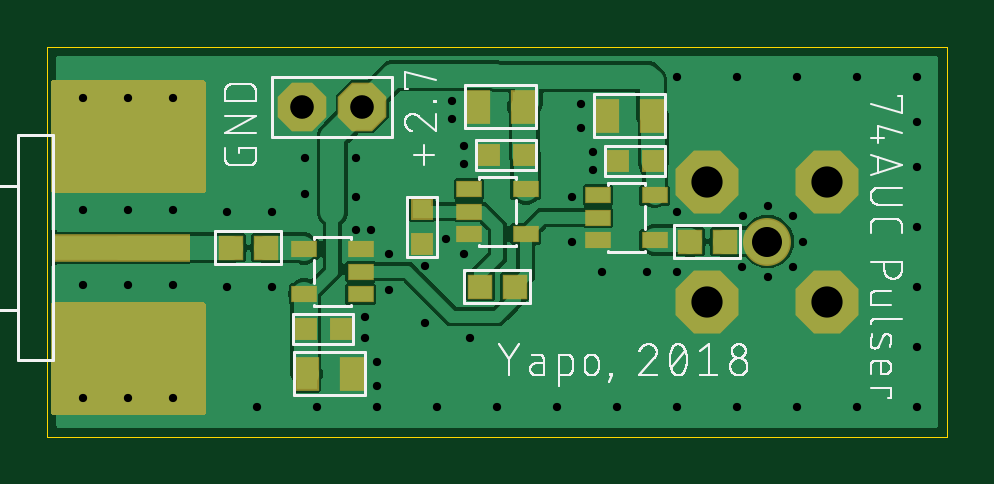
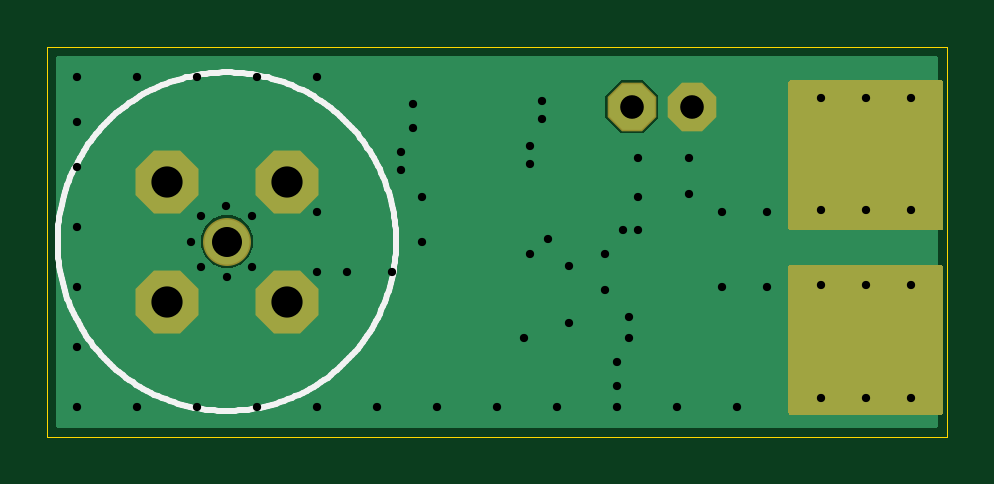
Circuit board: 9 layer files. Board 38.1 x 16.5 mm.
- outline: auc_pulser.boardoutline.ger (232 bytes)
- bottom_copper: auc_pulser.bottomlayer.ger (5282 bytes)
- bottom_silk: auc_pulser.bottomsilkscreen.ger (4905 bytes)
- bottom_mask: auc_pulser.bottomsoldermask.ger (3629 bytes)
- drill: auc_pulser.drills.xln (1184 bytes)
- paste: auc_pulser.tcream.ger (1041 bytes)
- top_copper: auc_pulser.toplayer.ger (36890 bytes)
- top_silk: auc_pulser.topsilkscreen.ger (60600 bytes)
- top_mask: auc_pulser.topsoldermask.ger (4639 bytes)

=== outline: auc_pulser.boardoutline.ger ===
G04 EAGLE Gerber RS-274X export*
G75*
%MOMM*%
%FSLAX34Y34*%
%LPD*%
%INBoard Outline*%
%IPPOS*%
%AMOC8*
5,1,8,0,0,1.08239X$1,22.5*%
G01*
%ADD10C,0.000000*%


D10*
X0Y0D02*
X380800Y0D01*
X380800Y164975D01*
X0Y164975D01*
X0Y0D01*
M02*

=== bottom_copper: auc_pulser.bottomlayer.ger ===
G04 EAGLE Gerber RS-274X export*
G75*
%MOMM*%
%FSLAX34Y34*%
%LPD*%
%INBottom Copper Layer*%
%IPPOS*%
%AMOC8*
5,1,8,0,0,1.08239X$1,22.5*%
G01*
%ADD10C,1.905000*%
%ADD11P,2.749271X8X22.500000*%
%ADD12C,0.604000*%
%ADD13P,2.089446X8X22.500000*%

G36*
X376248Y3814D02*
X376248Y3814D01*
X376267Y3812D01*
X376369Y3834D01*
X376471Y3850D01*
X376488Y3860D01*
X376508Y3864D01*
X376597Y3917D01*
X376688Y3966D01*
X376702Y3980D01*
X376719Y3990D01*
X376786Y4069D01*
X376858Y4144D01*
X376866Y4162D01*
X376879Y4177D01*
X376918Y4273D01*
X376961Y4367D01*
X376963Y4387D01*
X376971Y4405D01*
X376989Y4572D01*
X376989Y160403D01*
X376986Y160423D01*
X376988Y160442D01*
X376966Y160544D01*
X376950Y160646D01*
X376940Y160663D01*
X376936Y160683D01*
X376883Y160772D01*
X376834Y160863D01*
X376820Y160877D01*
X376810Y160894D01*
X376731Y160961D01*
X376656Y161033D01*
X376638Y161041D01*
X376623Y161054D01*
X376527Y161093D01*
X376433Y161136D01*
X376413Y161138D01*
X376395Y161146D01*
X376228Y161164D01*
X4572Y161164D01*
X4552Y161161D01*
X4533Y161163D01*
X4431Y161141D01*
X4329Y161125D01*
X4312Y161115D01*
X4292Y161111D01*
X4203Y161058D01*
X4112Y161009D01*
X4098Y160995D01*
X4081Y160985D01*
X4014Y160906D01*
X3942Y160831D01*
X3934Y160813D01*
X3921Y160798D01*
X3882Y160702D01*
X3839Y160608D01*
X3837Y160588D01*
X3829Y160570D01*
X3811Y160403D01*
X3811Y150875D01*
X2540Y150875D01*
X2482Y150867D01*
X2424Y150869D01*
X2342Y150847D01*
X2259Y150835D01*
X2205Y150812D01*
X2149Y150797D01*
X2076Y150754D01*
X1999Y150719D01*
X1954Y150681D01*
X1904Y150652D01*
X1846Y150590D01*
X1782Y150536D01*
X1750Y150487D01*
X1710Y150444D01*
X1671Y150369D01*
X1625Y150299D01*
X1607Y150243D01*
X1580Y150191D01*
X1569Y150123D01*
X1539Y150028D01*
X1536Y149928D01*
X1525Y149860D01*
X1525Y88265D01*
X1533Y88207D01*
X1531Y88149D01*
X1553Y88067D01*
X1565Y87984D01*
X1589Y87930D01*
X1603Y87874D01*
X1646Y87801D01*
X1681Y87724D01*
X1719Y87679D01*
X1749Y87629D01*
X1810Y87571D01*
X1865Y87507D01*
X1913Y87475D01*
X1956Y87435D01*
X2031Y87396D01*
X2101Y87350D01*
X2157Y87332D01*
X2209Y87305D01*
X2277Y87294D01*
X2372Y87264D01*
X2472Y87261D01*
X2540Y87250D01*
X3811Y87250D01*
X3811Y72770D01*
X2540Y72770D01*
X2482Y72762D01*
X2424Y72764D01*
X2342Y72742D01*
X2259Y72730D01*
X2205Y72707D01*
X2149Y72692D01*
X2076Y72649D01*
X1999Y72614D01*
X1954Y72576D01*
X1904Y72547D01*
X1846Y72485D01*
X1782Y72431D01*
X1750Y72382D01*
X1710Y72339D01*
X1671Y72264D01*
X1625Y72194D01*
X1607Y72138D01*
X1580Y72086D01*
X1569Y72018D01*
X1539Y71923D01*
X1536Y71823D01*
X1525Y71755D01*
X1525Y10160D01*
X1533Y10102D01*
X1531Y10044D01*
X1553Y9962D01*
X1565Y9879D01*
X1589Y9825D01*
X1603Y9769D01*
X1646Y9696D01*
X1681Y9619D01*
X1719Y9574D01*
X1749Y9524D01*
X1810Y9466D01*
X1865Y9402D01*
X1913Y9370D01*
X1956Y9330D01*
X2031Y9291D01*
X2101Y9245D01*
X2157Y9227D01*
X2209Y9200D01*
X2277Y9189D01*
X2372Y9159D01*
X2472Y9156D01*
X2540Y9145D01*
X3811Y9145D01*
X3811Y4572D01*
X3814Y4552D01*
X3812Y4533D01*
X3834Y4431D01*
X3850Y4329D01*
X3860Y4312D01*
X3864Y4292D01*
X3917Y4203D01*
X3966Y4112D01*
X3980Y4098D01*
X3990Y4081D01*
X4069Y4014D01*
X4144Y3942D01*
X4162Y3934D01*
X4177Y3921D01*
X4273Y3882D01*
X4367Y3839D01*
X4387Y3837D01*
X4405Y3829D01*
X4572Y3811D01*
X376228Y3811D01*
X376248Y3814D01*
G37*
%LPC*%
G36*
X128720Y128523D02*
X128720Y128523D01*
X122173Y135070D01*
X122173Y144330D01*
X128720Y150877D01*
X137980Y150877D01*
X144527Y144330D01*
X144527Y135070D01*
X137980Y128523D01*
X128720Y128523D01*
G37*
%LPD*%
%LPC*%
G36*
X302602Y71500D02*
X302602Y71500D01*
X298541Y73183D01*
X295433Y76291D01*
X293750Y80352D01*
X293750Y84748D01*
X295433Y88809D01*
X298541Y91917D01*
X302602Y93600D01*
X306998Y93600D01*
X311059Y91917D01*
X314167Y88809D01*
X315850Y84748D01*
X315850Y80352D01*
X314167Y76291D01*
X311059Y73183D01*
X306998Y71500D01*
X302602Y71500D01*
G37*
%LPD*%
D10*
X304800Y82550D03*
D11*
X279400Y107950D03*
X330200Y107950D03*
X330200Y57150D03*
X279400Y57150D03*
D12*
X15240Y64135D03*
X34290Y64135D03*
X53340Y64135D03*
X34290Y95885D03*
X15240Y95885D03*
X53340Y95885D03*
X53340Y16510D03*
X34290Y16510D03*
X15240Y16510D03*
X53340Y143510D03*
X34290Y143510D03*
X15240Y143510D03*
D13*
X133350Y139700D03*
X107950Y139700D03*
D12*
X76200Y95250D03*
X76200Y63500D03*
X95250Y95250D03*
X95250Y63500D03*
X266700Y69850D03*
X266700Y95250D03*
X254000Y69850D03*
X234950Y69850D03*
X222250Y82550D03*
X226060Y140970D03*
X226060Y130810D03*
X231140Y120650D03*
X231140Y113030D03*
X171450Y142240D03*
X171450Y134620D03*
X176530Y123190D03*
X176530Y115570D03*
X144780Y77470D03*
X176530Y77470D03*
X168910Y83820D03*
X160020Y72390D03*
X134620Y50800D03*
X134620Y41910D03*
X139700Y31750D03*
X139700Y21590D03*
X109220Y118110D03*
X109220Y102870D03*
X130810Y118110D03*
X130810Y101600D03*
X144780Y62230D03*
X160020Y48260D03*
X179070Y41910D03*
X222250Y101600D03*
X320040Y82550D03*
X315592Y71875D03*
X304899Y67472D03*
X294225Y71920D03*
X294269Y93288D03*
X304962Y97691D03*
X315637Y93243D03*
X88900Y12700D03*
X114300Y12700D03*
X139700Y12700D03*
X165100Y12700D03*
X190500Y12700D03*
X215900Y12700D03*
X241300Y12700D03*
X266700Y12700D03*
X292100Y12700D03*
X317500Y12700D03*
X342900Y12700D03*
X368300Y12700D03*
X368300Y38100D03*
X368300Y63500D03*
X368300Y88900D03*
X368300Y114300D03*
X368300Y133350D03*
X368300Y152400D03*
X342900Y152400D03*
X317500Y152400D03*
X292100Y152400D03*
X266700Y152400D03*
X130810Y87630D03*
X137160Y87630D03*
M02*

=== bottom_silk: auc_pulser.bottomsilkscreen.ger ===
G04 EAGLE Gerber RS-274X export*
G75*
%MOMM*%
%FSLAX34Y34*%
%LPD*%
%INBottom Silk screen*%
%IPPOS*%
%AMOC8*
5,1,8,0,0,1.08239X$1,22.5*%
G01*
%ADD10C,0.254000*%


D10*
X233172Y82550D02*
X233194Y84308D01*
X233258Y86065D01*
X233366Y87819D01*
X233517Y89571D01*
X233711Y91318D01*
X233947Y93060D01*
X234227Y94796D01*
X234548Y96524D01*
X234912Y98244D01*
X235319Y99954D01*
X235767Y101654D01*
X236256Y103343D01*
X236787Y105018D01*
X237359Y106681D01*
X237972Y108329D01*
X238624Y109961D01*
X239317Y111577D01*
X240049Y113175D01*
X240820Y114755D01*
X241630Y116315D01*
X242477Y117855D01*
X243363Y119374D01*
X244285Y120871D01*
X245243Y122344D01*
X246238Y123794D01*
X247268Y125219D01*
X248332Y126618D01*
X249431Y127990D01*
X250563Y129335D01*
X251727Y130652D01*
X252924Y131940D01*
X254151Y133199D01*
X255410Y134426D01*
X256698Y135623D01*
X258015Y136787D01*
X259360Y137919D01*
X260732Y139018D01*
X262131Y140082D01*
X263556Y141112D01*
X265006Y142107D01*
X266479Y143065D01*
X267976Y143987D01*
X269495Y144873D01*
X271035Y145720D01*
X272595Y146530D01*
X274175Y147301D01*
X275773Y148033D01*
X277389Y148726D01*
X279021Y149378D01*
X280669Y149991D01*
X282332Y150563D01*
X284007Y151094D01*
X285696Y151583D01*
X287396Y152031D01*
X289106Y152438D01*
X290826Y152802D01*
X292554Y153123D01*
X294290Y153403D01*
X296032Y153639D01*
X297779Y153833D01*
X299531Y153984D01*
X301285Y154092D01*
X303042Y154156D01*
X304800Y154178D01*
X306558Y154156D01*
X308315Y154092D01*
X310069Y153984D01*
X311821Y153833D01*
X313568Y153639D01*
X315310Y153403D01*
X317046Y153123D01*
X318774Y152802D01*
X320494Y152438D01*
X322204Y152031D01*
X323904Y151583D01*
X325593Y151094D01*
X327268Y150563D01*
X328931Y149991D01*
X330579Y149378D01*
X332211Y148726D01*
X333827Y148033D01*
X335425Y147301D01*
X337005Y146530D01*
X338565Y145720D01*
X340105Y144873D01*
X341624Y143987D01*
X343121Y143065D01*
X344594Y142107D01*
X346044Y141112D01*
X347469Y140082D01*
X348868Y139018D01*
X350240Y137919D01*
X351585Y136787D01*
X352902Y135623D01*
X354190Y134426D01*
X355449Y133199D01*
X356676Y131940D01*
X357873Y130652D01*
X359037Y129335D01*
X360169Y127990D01*
X361268Y126618D01*
X362332Y125219D01*
X363362Y123794D01*
X364357Y122344D01*
X365315Y120871D01*
X366237Y119374D01*
X367123Y117855D01*
X367970Y116315D01*
X368780Y114755D01*
X369551Y113175D01*
X370283Y111577D01*
X370976Y109961D01*
X371628Y108329D01*
X372241Y106681D01*
X372813Y105018D01*
X373344Y103343D01*
X373833Y101654D01*
X374281Y99954D01*
X374688Y98244D01*
X375052Y96524D01*
X375373Y94796D01*
X375653Y93060D01*
X375889Y91318D01*
X376083Y89571D01*
X376234Y87819D01*
X376342Y86065D01*
X376406Y84308D01*
X376428Y82550D01*
X376406Y80792D01*
X376342Y79035D01*
X376234Y77281D01*
X376083Y75529D01*
X375889Y73782D01*
X375653Y72040D01*
X375373Y70304D01*
X375052Y68576D01*
X374688Y66856D01*
X374281Y65146D01*
X373833Y63446D01*
X373344Y61757D01*
X372813Y60082D01*
X372241Y58419D01*
X371628Y56771D01*
X370976Y55139D01*
X370283Y53523D01*
X369551Y51925D01*
X368780Y50345D01*
X367970Y48785D01*
X367123Y47245D01*
X366237Y45726D01*
X365315Y44229D01*
X364357Y42756D01*
X363362Y41306D01*
X362332Y39881D01*
X361268Y38482D01*
X360169Y37110D01*
X359037Y35765D01*
X357873Y34448D01*
X356676Y33160D01*
X355449Y31901D01*
X354190Y30674D01*
X352902Y29477D01*
X351585Y28313D01*
X350240Y27181D01*
X348868Y26082D01*
X347469Y25018D01*
X346044Y23988D01*
X344594Y22993D01*
X343121Y22035D01*
X341624Y21113D01*
X340105Y20227D01*
X338565Y19380D01*
X337005Y18570D01*
X335425Y17799D01*
X333827Y17067D01*
X332211Y16374D01*
X330579Y15722D01*
X328931Y15109D01*
X327268Y14537D01*
X325593Y14006D01*
X323904Y13517D01*
X322204Y13069D01*
X320494Y12662D01*
X318774Y12298D01*
X317046Y11977D01*
X315310Y11697D01*
X313568Y11461D01*
X311821Y11267D01*
X310069Y11116D01*
X308315Y11008D01*
X306558Y10944D01*
X304800Y10922D01*
X303042Y10944D01*
X301285Y11008D01*
X299531Y11116D01*
X297779Y11267D01*
X296032Y11461D01*
X294290Y11697D01*
X292554Y11977D01*
X290826Y12298D01*
X289106Y12662D01*
X287396Y13069D01*
X285696Y13517D01*
X284007Y14006D01*
X282332Y14537D01*
X280669Y15109D01*
X279021Y15722D01*
X277389Y16374D01*
X275773Y17067D01*
X274175Y17799D01*
X272595Y18570D01*
X271035Y19380D01*
X269495Y20227D01*
X267976Y21113D01*
X266479Y22035D01*
X265006Y22993D01*
X263556Y23988D01*
X262131Y25018D01*
X260732Y26082D01*
X259360Y27181D01*
X258015Y28313D01*
X256698Y29477D01*
X255410Y30674D01*
X254151Y31901D01*
X252924Y33160D01*
X251727Y34448D01*
X250563Y35765D01*
X249431Y37110D01*
X248332Y38482D01*
X247268Y39881D01*
X246238Y41306D01*
X245243Y42756D01*
X244285Y44229D01*
X243363Y45726D01*
X242477Y47245D01*
X241630Y48785D01*
X240820Y50345D01*
X240049Y51925D01*
X239317Y53523D01*
X238624Y55139D01*
X237972Y56771D01*
X237359Y58419D01*
X236787Y60082D01*
X236256Y61757D01*
X235767Y63446D01*
X235319Y65146D01*
X234912Y66856D01*
X234548Y68576D01*
X234227Y70304D01*
X233947Y72040D01*
X233711Y73782D01*
X233517Y75529D01*
X233366Y77281D01*
X233258Y79035D01*
X233194Y80792D01*
X233172Y82550D01*
M02*

=== bottom_mask: auc_pulser.bottomsoldermask.ger ===
G04 EAGLE Gerber RS-274X export*
G75*
%MOMM*%
%FSLAX34Y34*%
%LPD*%
%INBottom Solder Mask*%
%IPPOS*%
%AMOC8*
5,1,8,0,0,1.08239X$1,22.5*%
G01*
%ADD10C,2.032000*%
%ADD11P,2.886734X8X22.500000*%
%ADD12C,0.731000*%
%ADD13P,2.226909X8X22.500000*%

G36*
X66098Y87258D02*
X66098Y87258D01*
X66156Y87256D01*
X66238Y87278D01*
X66322Y87290D01*
X66375Y87314D01*
X66431Y87328D01*
X66504Y87371D01*
X66581Y87406D01*
X66626Y87444D01*
X66676Y87474D01*
X66734Y87535D01*
X66798Y87590D01*
X66830Y87638D01*
X66870Y87681D01*
X66909Y87756D01*
X66956Y87826D01*
X66973Y87882D01*
X67000Y87934D01*
X67011Y88002D01*
X67041Y88097D01*
X67044Y88197D01*
X67055Y88265D01*
X67055Y149860D01*
X67047Y149918D01*
X67049Y149976D01*
X67027Y150058D01*
X67015Y150142D01*
X66992Y150195D01*
X66977Y150251D01*
X66934Y150324D01*
X66899Y150401D01*
X66861Y150446D01*
X66832Y150496D01*
X66770Y150554D01*
X66716Y150618D01*
X66667Y150650D01*
X66624Y150690D01*
X66549Y150729D01*
X66479Y150776D01*
X66423Y150793D01*
X66371Y150820D01*
X66303Y150831D01*
X66208Y150861D01*
X66108Y150864D01*
X66040Y150875D01*
X2540Y150875D01*
X2482Y150867D01*
X2424Y150869D01*
X2342Y150847D01*
X2259Y150835D01*
X2205Y150812D01*
X2149Y150797D01*
X2076Y150754D01*
X1999Y150719D01*
X1954Y150681D01*
X1904Y150652D01*
X1846Y150590D01*
X1782Y150536D01*
X1750Y150487D01*
X1710Y150444D01*
X1671Y150369D01*
X1625Y150299D01*
X1607Y150243D01*
X1580Y150191D01*
X1569Y150123D01*
X1539Y150028D01*
X1536Y149928D01*
X1525Y149860D01*
X1525Y88265D01*
X1533Y88207D01*
X1531Y88149D01*
X1553Y88067D01*
X1565Y87984D01*
X1589Y87930D01*
X1603Y87874D01*
X1646Y87801D01*
X1681Y87724D01*
X1719Y87679D01*
X1749Y87629D01*
X1810Y87571D01*
X1865Y87507D01*
X1913Y87475D01*
X1956Y87435D01*
X2031Y87396D01*
X2101Y87350D01*
X2157Y87332D01*
X2209Y87305D01*
X2277Y87294D01*
X2372Y87264D01*
X2472Y87261D01*
X2540Y87250D01*
X66040Y87250D01*
X66098Y87258D01*
G37*
G36*
X66098Y9153D02*
X66098Y9153D01*
X66156Y9151D01*
X66238Y9173D01*
X66322Y9185D01*
X66375Y9209D01*
X66431Y9223D01*
X66504Y9266D01*
X66581Y9301D01*
X66626Y9339D01*
X66676Y9369D01*
X66734Y9430D01*
X66798Y9485D01*
X66830Y9533D01*
X66870Y9576D01*
X66909Y9651D01*
X66956Y9721D01*
X66973Y9777D01*
X67000Y9829D01*
X67011Y9897D01*
X67041Y9992D01*
X67044Y10092D01*
X67055Y10160D01*
X67055Y71755D01*
X67047Y71813D01*
X67049Y71871D01*
X67027Y71953D01*
X67015Y72037D01*
X66992Y72090D01*
X66977Y72146D01*
X66934Y72219D01*
X66899Y72296D01*
X66861Y72341D01*
X66832Y72391D01*
X66770Y72449D01*
X66716Y72513D01*
X66667Y72545D01*
X66624Y72585D01*
X66549Y72624D01*
X66479Y72671D01*
X66423Y72688D01*
X66371Y72715D01*
X66303Y72726D01*
X66208Y72756D01*
X66108Y72759D01*
X66040Y72770D01*
X2540Y72770D01*
X2482Y72762D01*
X2424Y72764D01*
X2342Y72742D01*
X2259Y72730D01*
X2205Y72707D01*
X2149Y72692D01*
X2076Y72649D01*
X1999Y72614D01*
X1954Y72576D01*
X1904Y72547D01*
X1846Y72485D01*
X1782Y72431D01*
X1750Y72382D01*
X1710Y72339D01*
X1671Y72264D01*
X1625Y72194D01*
X1607Y72138D01*
X1580Y72086D01*
X1569Y72018D01*
X1539Y71923D01*
X1536Y71823D01*
X1525Y71755D01*
X1525Y10160D01*
X1533Y10102D01*
X1531Y10044D01*
X1553Y9962D01*
X1565Y9879D01*
X1589Y9825D01*
X1603Y9769D01*
X1646Y9696D01*
X1681Y9619D01*
X1719Y9574D01*
X1749Y9524D01*
X1810Y9466D01*
X1865Y9402D01*
X1913Y9370D01*
X1956Y9330D01*
X2031Y9291D01*
X2101Y9245D01*
X2157Y9227D01*
X2209Y9200D01*
X2277Y9189D01*
X2372Y9159D01*
X2472Y9156D01*
X2540Y9145D01*
X66040Y9145D01*
X66098Y9153D01*
G37*
D10*
X304800Y82550D03*
D11*
X279400Y107950D03*
X330200Y107950D03*
X330200Y57150D03*
X279400Y57150D03*
D12*
X53340Y16510D03*
X34290Y16510D03*
X15240Y16510D03*
X53340Y143510D03*
X34290Y143510D03*
X15240Y143510D03*
D13*
X133350Y139700D03*
X107950Y139700D03*
M02*

=== drill: auc_pulser.drills.xln ===
M48
;GenerationSoftware,Autodesk,EAGLE,9.2.2*%
;CreationDate,2018-12-14T04:26:32Z*%
FMAT,2
ICI,OFF
METRIC,TZ,000.000
T5C0.350
T4C1.000
T3C1.270
T2C1.321
%
G90
M71
T2
X27940Y10795
X33020Y10795
X33020Y5715
X27940Y5715
T3
X30480Y8255
T4
X10795Y13970
X13335Y13970
T5
X34290Y15240
X13970Y1270
X36830Y15240
X36830Y13335
X36830Y11430
X36830Y8890
X36830Y6350
X36830Y3810
X36830Y1270
X34290Y1270
X31750Y1270
X29210Y1270
X26670Y1270
X24130Y1270
X21590Y1270
X19050Y1270
X16510Y1270
X11430Y1270
X3429Y9589
X1524Y14351
X3429Y14351
X5334Y14351
X1524Y1651
X3429Y1651
X5334Y1651
X5334Y9589
X1524Y9589
X31750Y15240
X5334Y6413
X3429Y6413
X1524Y6413
X13716Y8763
X13081Y8763
X26670Y15240
X29210Y15240
X22606Y13081
X16002Y7239
X16891Y8382
X17653Y7747
X14478Y7747
X17653Y11557
X17653Y12319
X17145Y13462
X17145Y14224
X23114Y11303
X23114Y12065
X13462Y5080
X22606Y14097
X22225Y8255
X23495Y6985
X25400Y6985
X26670Y9525
X26670Y6985
X9525Y6350
X9525Y9525
X7620Y6350
X17907Y4191
X8890Y1270
X31564Y9324
X30496Y9769
X29427Y9329
X29422Y7192
X30490Y6747
X31559Y7188
X32004Y8255
X22225Y10160
X7620Y9525
X16002Y4826
X14478Y6223
X13081Y10160
X13081Y11811
X10922Y10287
X10922Y11811
X13970Y2159
X13970Y3175
X13462Y4191
M30
=== paste: auc_pulser.tcream.ger ===
G04 EAGLE Gerber RS-274X export*
G75*
%MOMM*%
%FSLAX34Y34*%
%LPD*%
%INTop Solder Paste*%
%IPPOS*%
%AMOC8*
5,1,8,0,0,1.08239X$1,22.5*%
G01*
%ADD10R,0.900000X1.300000*%
%ADD11R,0.800000X0.800000*%
%ADD12R,5.715000X1.041400*%
%ADD13R,6.350000X2.540000*%
%ADD14R,0.950000X0.950000*%
%ADD15R,1.000000X0.600000*%


D10*
X236880Y135890D03*
X255880Y135890D03*
X182270Y139700D03*
X201270Y139700D03*
D11*
X186810Y119380D03*
X201810Y119380D03*
X158750Y81400D03*
X158750Y96400D03*
X124340Y45720D03*
X109340Y45720D03*
X241420Y116840D03*
X256420Y116840D03*
D12*
X31290Y80010D03*
D13*
X34290Y121285D03*
X34290Y38735D03*
D14*
X272150Y82550D03*
X286650Y82550D03*
X183250Y63500D03*
X197750Y63500D03*
X92340Y80010D03*
X77840Y80010D03*
D15*
X233110Y102210D03*
X233110Y92710D03*
X233110Y83210D03*
X257110Y83210D03*
X257110Y102210D03*
X178500Y104750D03*
X178500Y95250D03*
X178500Y85750D03*
X202500Y85750D03*
X202500Y104750D03*
X132650Y60350D03*
X132650Y69850D03*
X132650Y79350D03*
X108650Y79350D03*
X108650Y60350D03*
D10*
X128880Y26670D03*
X109880Y26670D03*
M02*

=== top_copper: auc_pulser.toplayer.ger (36890 bytes, source omitted) ===
=== top_silk: auc_pulser.topsilkscreen.ger (60600 bytes, source omitted) ===
=== top_mask: auc_pulser.topsoldermask.ger ===
G04 EAGLE Gerber RS-274X export*
G75*
%MOMM*%
%FSLAX34Y34*%
%LPD*%
%INTop Solder Mask*%
%IPPOS*%
%AMOC8*
5,1,8,0,0,1.08239X$1,22.5*%
G01*
%ADD10R,1.027000X1.427000*%
%ADD11R,0.927000X0.927000*%
%ADD12C,2.032000*%
%ADD13P,2.886734X8X22.500000*%
%ADD14R,5.842000X1.168400*%
%ADD15R,6.477000X2.667000*%
%ADD16C,0.731000*%
%ADD17R,1.077000X1.077000*%
%ADD18R,1.127000X0.727000*%
%ADD19P,2.226909X8X22.500000*%

G36*
X66098Y103133D02*
X66098Y103133D01*
X66156Y103131D01*
X66238Y103153D01*
X66322Y103165D01*
X66375Y103189D01*
X66431Y103203D01*
X66504Y103246D01*
X66581Y103281D01*
X66626Y103319D01*
X66676Y103349D01*
X66734Y103410D01*
X66798Y103465D01*
X66830Y103513D01*
X66870Y103556D01*
X66909Y103631D01*
X66956Y103701D01*
X66973Y103757D01*
X67000Y103809D01*
X67011Y103877D01*
X67041Y103972D01*
X67044Y104072D01*
X67055Y104140D01*
X67055Y149860D01*
X67048Y149913D01*
X67049Y149943D01*
X67048Y149946D01*
X67049Y149976D01*
X67027Y150058D01*
X67015Y150142D01*
X66992Y150195D01*
X66977Y150251D01*
X66934Y150324D01*
X66899Y150401D01*
X66861Y150446D01*
X66832Y150496D01*
X66770Y150554D01*
X66716Y150618D01*
X66667Y150650D01*
X66624Y150690D01*
X66549Y150729D01*
X66479Y150776D01*
X66423Y150793D01*
X66371Y150820D01*
X66303Y150831D01*
X66208Y150861D01*
X66108Y150864D01*
X66040Y150875D01*
X2540Y150875D01*
X2482Y150867D01*
X2424Y150869D01*
X2342Y150847D01*
X2259Y150835D01*
X2205Y150812D01*
X2149Y150797D01*
X2076Y150754D01*
X1999Y150719D01*
X1954Y150681D01*
X1904Y150652D01*
X1846Y150590D01*
X1782Y150536D01*
X1750Y150487D01*
X1710Y150444D01*
X1671Y150369D01*
X1625Y150299D01*
X1607Y150243D01*
X1580Y150191D01*
X1569Y150123D01*
X1539Y150028D01*
X1536Y149928D01*
X1525Y149860D01*
X1525Y104140D01*
X1533Y104082D01*
X1531Y104024D01*
X1553Y103942D01*
X1565Y103859D01*
X1589Y103805D01*
X1603Y103749D01*
X1646Y103676D01*
X1681Y103599D01*
X1719Y103554D01*
X1749Y103504D01*
X1810Y103446D01*
X1865Y103382D01*
X1913Y103350D01*
X1956Y103310D01*
X2031Y103271D01*
X2101Y103225D01*
X2157Y103207D01*
X2209Y103180D01*
X2277Y103169D01*
X2372Y103139D01*
X2472Y103136D01*
X2540Y103125D01*
X66040Y103125D01*
X66098Y103133D01*
G37*
G36*
X66098Y9153D02*
X66098Y9153D01*
X66156Y9151D01*
X66238Y9173D01*
X66322Y9185D01*
X66375Y9209D01*
X66431Y9223D01*
X66504Y9266D01*
X66581Y9301D01*
X66626Y9339D01*
X66676Y9369D01*
X66734Y9430D01*
X66798Y9485D01*
X66830Y9533D01*
X66870Y9576D01*
X66909Y9651D01*
X66956Y9721D01*
X66973Y9777D01*
X67000Y9829D01*
X67011Y9897D01*
X67041Y9992D01*
X67044Y10092D01*
X67055Y10160D01*
X67055Y55880D01*
X67048Y55933D01*
X67049Y55963D01*
X67048Y55966D01*
X67049Y55996D01*
X67027Y56078D01*
X67015Y56162D01*
X66992Y56215D01*
X66977Y56271D01*
X66934Y56344D01*
X66899Y56421D01*
X66861Y56466D01*
X66832Y56516D01*
X66770Y56574D01*
X66716Y56638D01*
X66667Y56670D01*
X66624Y56710D01*
X66549Y56749D01*
X66479Y56796D01*
X66423Y56813D01*
X66371Y56840D01*
X66303Y56851D01*
X66208Y56881D01*
X66108Y56884D01*
X66040Y56895D01*
X2540Y56895D01*
X2482Y56887D01*
X2424Y56889D01*
X2342Y56867D01*
X2259Y56855D01*
X2205Y56832D01*
X2149Y56817D01*
X2076Y56774D01*
X1999Y56739D01*
X1954Y56701D01*
X1904Y56672D01*
X1846Y56610D01*
X1782Y56556D01*
X1750Y56507D01*
X1710Y56464D01*
X1671Y56389D01*
X1625Y56319D01*
X1607Y56263D01*
X1580Y56211D01*
X1569Y56143D01*
X1539Y56048D01*
X1536Y55948D01*
X1525Y55880D01*
X1525Y10160D01*
X1533Y10102D01*
X1531Y10044D01*
X1553Y9962D01*
X1565Y9879D01*
X1589Y9825D01*
X1603Y9769D01*
X1646Y9696D01*
X1681Y9619D01*
X1719Y9574D01*
X1749Y9524D01*
X1810Y9466D01*
X1865Y9402D01*
X1913Y9370D01*
X1956Y9330D01*
X2031Y9291D01*
X2101Y9245D01*
X2157Y9227D01*
X2209Y9200D01*
X2277Y9189D01*
X2372Y9159D01*
X2472Y9156D01*
X2540Y9145D01*
X66040Y9145D01*
X66098Y9153D01*
G37*
D10*
X236880Y135890D03*
X255880Y135890D03*
X182270Y139700D03*
X201270Y139700D03*
D11*
X186810Y119380D03*
X201810Y119380D03*
X158750Y81400D03*
X158750Y96400D03*
X124340Y45720D03*
X109340Y45720D03*
X241420Y116840D03*
X256420Y116840D03*
D12*
X304800Y82550D03*
D13*
X279400Y107950D03*
X330200Y107950D03*
X330200Y57150D03*
X279400Y57150D03*
D14*
X31290Y80010D03*
D15*
X34290Y121285D03*
X34290Y38735D03*
D16*
X53340Y16510D03*
X34290Y16510D03*
X15240Y16510D03*
X53340Y143510D03*
X34290Y143510D03*
X15240Y143510D03*
D17*
X272150Y82550D03*
X286650Y82550D03*
X183250Y63500D03*
X197750Y63500D03*
X92340Y80010D03*
X77840Y80010D03*
D18*
X233110Y102210D03*
X233110Y92710D03*
X233110Y83210D03*
X257110Y83210D03*
X257110Y102210D03*
X178500Y104750D03*
X178500Y95250D03*
X178500Y85750D03*
X202500Y85750D03*
X202500Y104750D03*
X132650Y60350D03*
X132650Y69850D03*
X132650Y79350D03*
X108650Y79350D03*
X108650Y60350D03*
D10*
X128880Y26670D03*
X109880Y26670D03*
D19*
X133350Y139700D03*
X107950Y139700D03*
M02*

